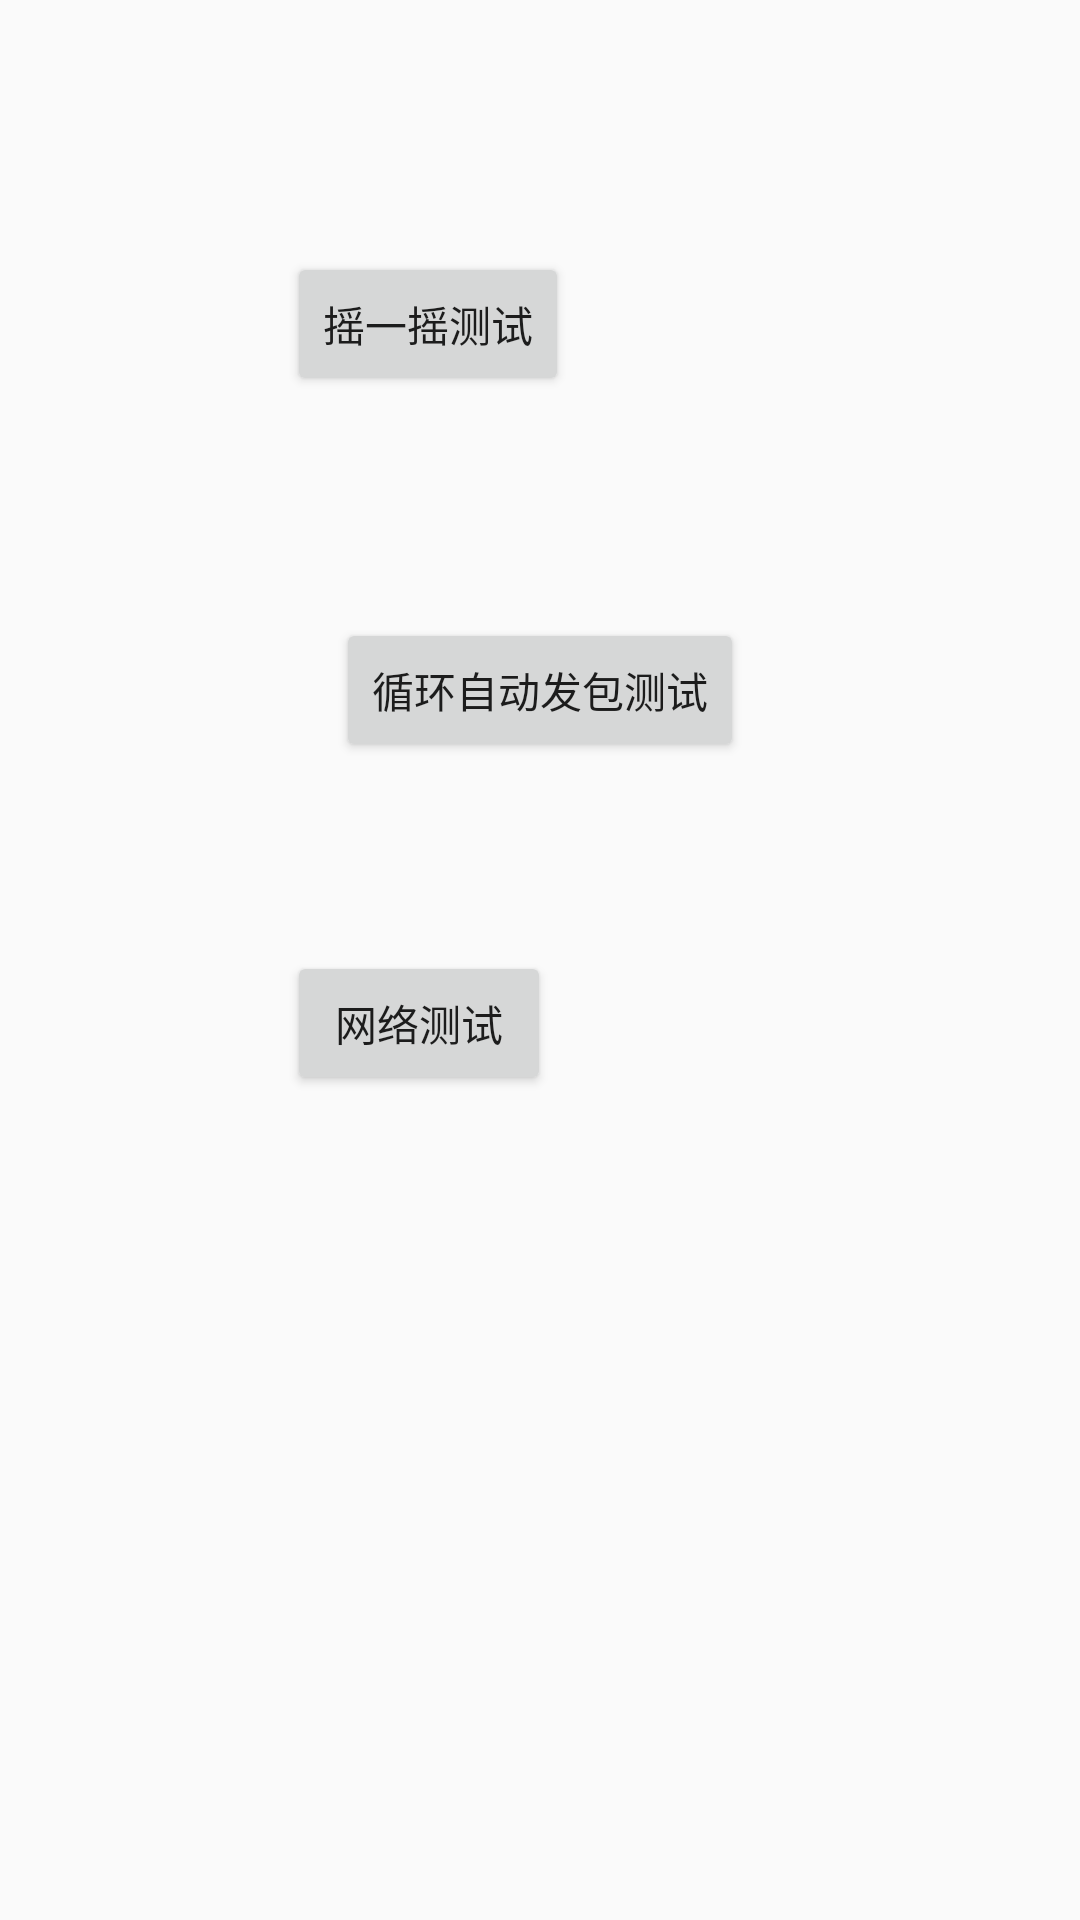

Write the Android layout XML for this screen, with the resource values it uses.
<!-- AndroidManifest.xml: application theme AppTheme -->
<!-- res/layout/activity_main.xml -->
<?xml version="1.0" encoding="utf-8"?>
<RelativeLayout
    xmlns:android="http://schemas.android.com/apk/res/android"
    xmlns:tools="http://schemas.android.com/tools"
    android:id="@+id/activity_main"
    android:layout_width="match_parent"
    android:layout_height="match_parent"
    android:paddingBottom="@dimen/activity_vertical_margin"
    android:paddingLeft="@dimen/activity_horizontal_margin"
    android:paddingRight="@dimen/activity_horizontal_margin"
    android:paddingTop="@dimen/activity_vertical_margin"
    tools:context="com.revenco.appblesdk.activities.AutoTestActivity">

    <Button
        android:id="@+id/shake"
        android:layout_width="wrap_content"
        android:layout_height="wrap_content"
        android:layout_alignParentLeft="true"
        android:layout_alignParentStart="true"
        android:layout_alignParentTop="true"
        android:layout_marginLeft="96dp"
        android:layout_marginStart="96dp"
        android:layout_marginTop="84dp"
        android:text="摇一摇测试"/>

    <Button
        android:id="@+id/auto"
        android:layout_width="wrap_content"
        android:layout_height="wrap_content"
        android:layout_below="@+id/shake"
        android:layout_centerHorizontal="true"
        android:layout_marginTop="74dp"
        android:text="循环自动发包测试"/>

    <Button
        android:id="@+id/httpTest"
        android:layout_width="wrap_content"
        android:layout_height="wrap_content"
        android:layout_marginTop="63dp"
        android:text="网络测试"
        android:layout_below="@+id/auto"
        android:layout_alignLeft="@+id/shake"
        android:layout_alignStart="@+id/shake"/>

</RelativeLayout>
<!-- resources referenced by this layout -->
<resources>
  <style name="AppTheme" parent="Theme.AppCompat.Light.DarkActionBar">
          
      </style>
</resources>
